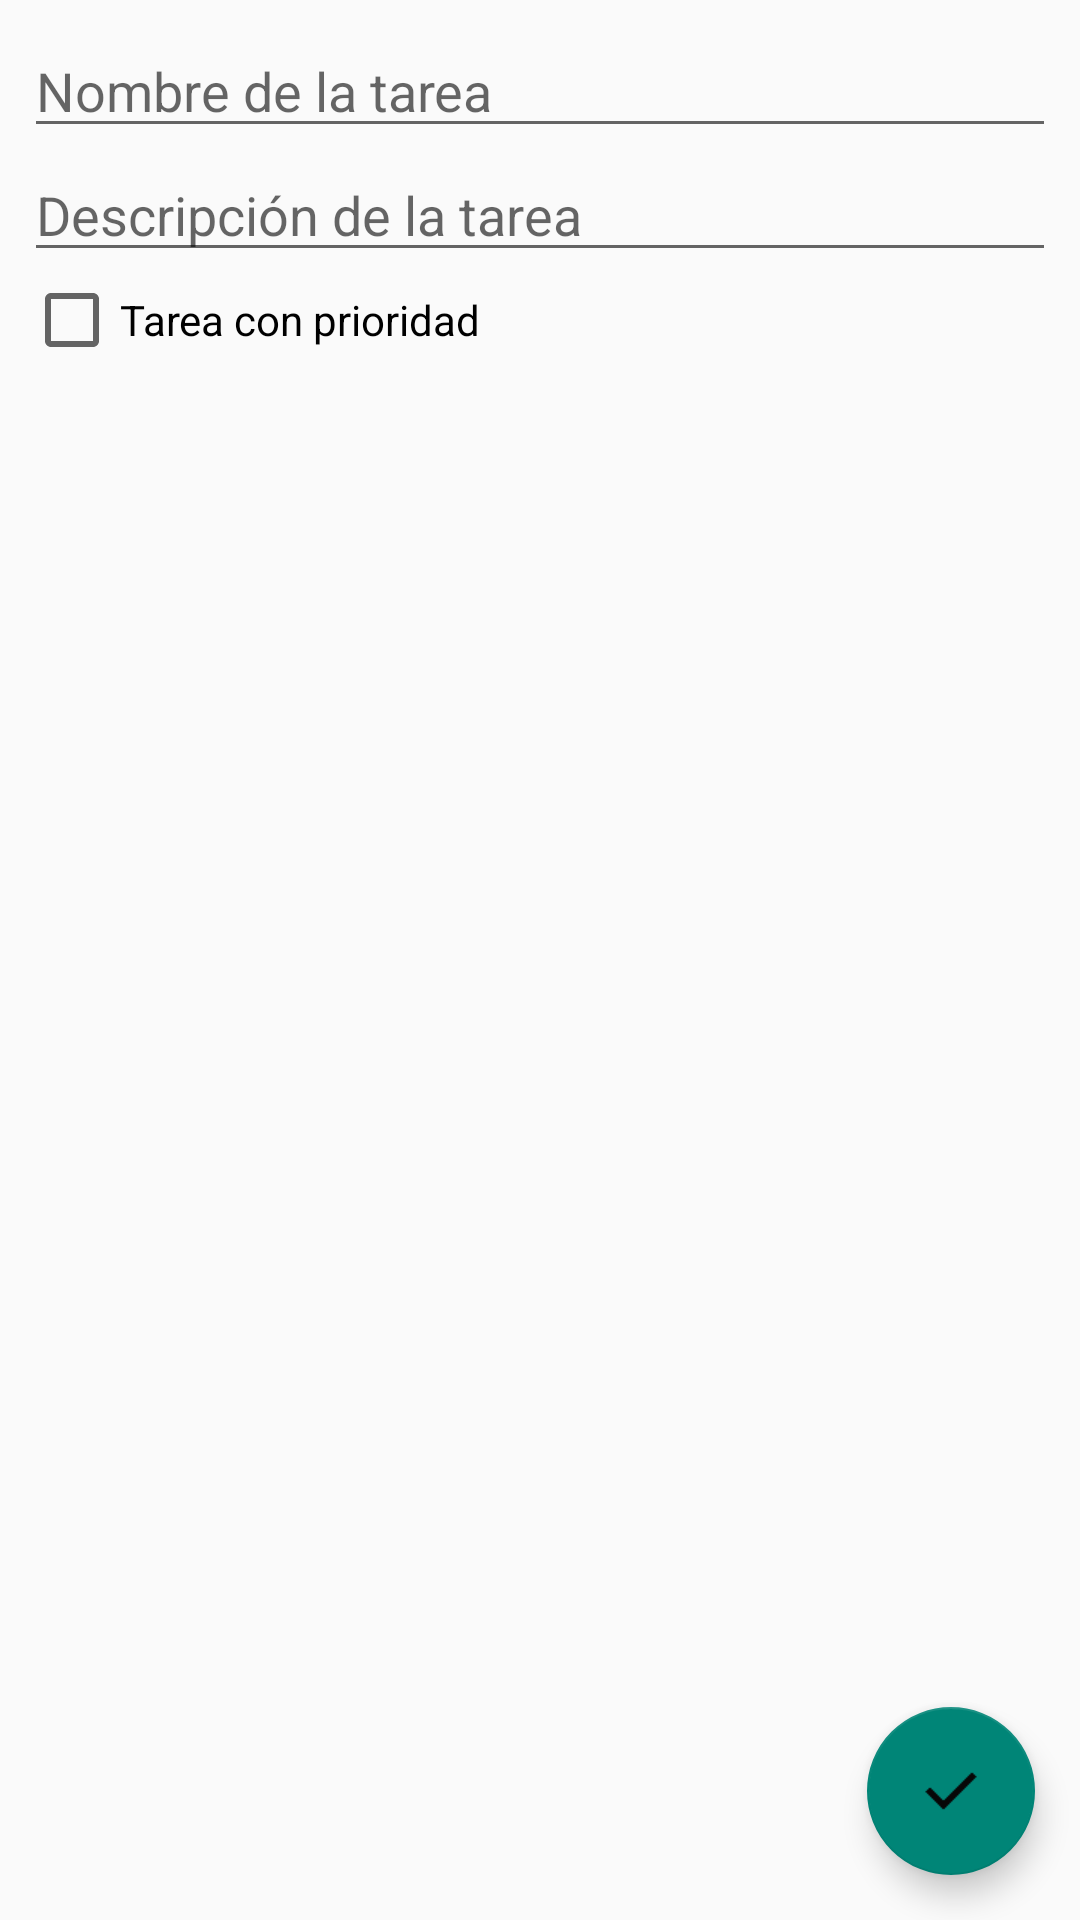

Write the Android layout XML for this screen, with the resource values it uses.
<!-- AndroidManifest.xml: application theme Theme.TFG_SH -->
<!-- res/layout/fragment_add_edit_task.xml -->
<?xml version="1.0" encoding="utf-8"?>
<androidx.constraintlayout.widget.ConstraintLayout xmlns:android="http://schemas.android.com/apk/res/android"
    android:layout_width="match_parent"
    android:layout_height="match_parent"
    xmlns:tools="http://schemas.android.com/tools">

    <RelativeLayout
        android:layout_width="match_parent"
        android:layout_height="match_parent">

        <LinearLayout
            android:layout_width="match_parent"
            android:layout_height="wrap_content"
            android:orientation="vertical"
            android:padding="8dp">

            <EditText
                android:id="@+id/editText_task_name"
                android:layout_width="match_parent"
                android:layout_height="wrap_content"
                android:hint="Nombre de la tarea"
                android:maxLines="1"
                android:inputType="text" />
            <EditText
                android:id="@+id/editText_task_description"
                android:layout_width="match_parent"
                android:layout_height="wrap_content"
                android:maxLines="10"
                android:hint="Descripción de la tarea"
                android:inputType="text" />
            <CheckBox
                android:layout_width="match_parent"
                android:layout_height="wrap_content"
                android:text="Tarea con prioridad"/>
            <TextView
                android:id="@+id/textView_dateCreated"
                android:layout_width="wrap_content"
                android:layout_height="wrap_content"
                tools:text="Fecha de creación"/>


        </LinearLayout>


        <com.google.android.material.floatingactionbutton.FloatingActionButton
            android:layout_width="wrap_content"
            android:layout_height="wrap_content"
            android:layout_alignParentRight="true"
            android:layout_alignParentBottom="true"
            android:layout_marginRight="15dp"
            android:layout_marginBottom="15dp"
            android:src="@drawable/check" />


    </RelativeLayout>



</androidx.constraintlayout.widget.ConstraintLayout>
<!-- resources referenced by this layout -->
<resources>
  <!-- drawable check: png bitmap (drawable, 265 bytes) -->
  <style name="Theme.TFG_SH" parent="Theme.AppCompat.Light">
          <item name="windowActionBar">false</item>
          <item name="windowNoTitle">true</item>
          
          <item name="background">@color/background</item>
          <item name="colorPrimary">@color/primary</item>
          <item name="colorPrimaryDark">@color/primaryDark</item>
          <item name="colorContainer">@color/colorContainer</item>
          <item name="colorPrimaryVariant">@color/primaryVariant</item>
          <item name="colorOnPrimary">@color/background</item>
          <item name="colorSurface">@color/background</item>
          <item name="textFillColor">@color/negro</item>
          <item name="tint">@color/negro</item>
          
          <item name="colorSecondary">@color/secondary</item>
          <item name="colorSecondaryVariant">@color/secondaryVariant</item>
          
          <item name="android:windowLightNavigationBar">true</item>
          <item name="android:statusBarColor">@color/secondary</item>
          <item name="navigationIconTint">@color/negro</item>
          <item name="navigationIcon">@color/primaryDark</item>
          <item name="android:navigationBarColor">@color/secondary</item>
          <item name="hintTextColor">@color/dark_grey</item>
          
          <item name="android:timePickerDialogTheme">@style/TimePicker</item>
      </style>
  <color name="background">#FEFAE0</color>
  <color name="primary">#CCD5AE</color>
  <color name="primaryDark">#A16931</color>
  <color name="colorContainer">#CCD59D</color>
  <color name="primaryVariant">#DDB791</color>
  <color name="negro">#070707</color>
  <color name="secondary">#D4A373</color>
  <color name="secondaryVariant">#ADC178</color>
  <color name="dark_grey">#373737</color>
  <style name="TimePicker" parent="@style/Theme.AppCompat.Light.Dialog">
          <item name="android:timePickerStyle">@style/TimePickerDialogStyle</item>
          <item name="colorAccent">@color/primaryDark</item>
      </style>
  <style name="TimePickerDialogStyle" parent="@android:style/Widget.Material.Light.TimePicker">
          <item name="colorAccent">@color/primaryDark</item>
          <item name="android:timePickerMode">clock</item>
          <item name="android:headerBackground">@color/primaryDark</item>
          <item name="android:headerTimeTextAppearance">@style/TextAppearance.TimePickerDialogStyle.TimeLabel</item>
          <item name="android:numbersTextColor">@color/primaryDark</item>
          <item name="android:numbersSelectorColor">@color/colorContainer</item>
          <item name="android:numbersBackgroundColor">@color/background</item>
          <item name="android:textColorPrimary">@color/primaryDark</item>
          <item name="android:textColorSecondary">@color/primaryDark</item>
          <item name="android:colorControlHighlight">@color/secondaryVariant</item>
          <item name="android:colorControlActivated">@color/secondaryVariant</item>
          <item name="android:colorControlNormal">@color/primaryDark</item>
      </style>
  <style name="TextAppearance.TimePickerDialogStyle.TimeLabel" parent="@android:style/TextAppearance.Material">
          <item name="android:textSize">16sp</item>
          <item name="android:textColor">@color/background</item>
      </style>
</resources>
